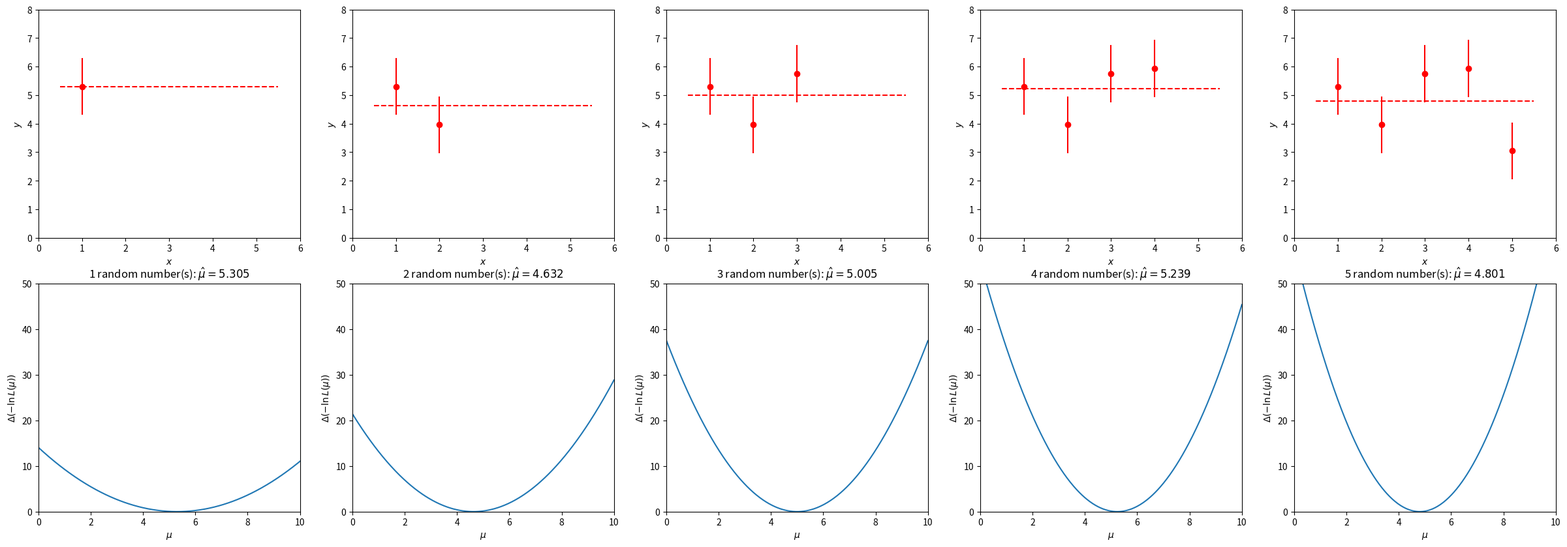

Reproduce this figure in Python.
"""Maximum likelihood method: negative log likelihood for more and more data"""

import numpy as np
import matplotlib.pyplot as plt
import matplotlib.animation as anim

# construct negative log likelihood function for Gaussian
def NLL_gaussian( mu, sigma, data ):

    sig2 = sigma**2

    # constant terms ignored as they are irrelevant for the function's minimum
    #N = len( data )
    #const = 0.5 * N * ( np.log(2*np.pi) + np.log( sig2 ) )

    # construct negative log likelihood the Python/NumPy way
    DATA, MU = np.meshgrid( data, mu )
    return np.sum( 0.5*(DATA-MU)**2/sig2, axis=1 )

    # this is equivalent to, but less readable than, the following
    #NLL = 0
    #for i in np.arange( N ):
    #    NLL += 0.5*(data[i]-mu)**2/sig2
    # return NLL

# true model parameters
atrue = 5
sig   = 1

# data points
n = 5
steps = 500
xi = np.linspace( 1, n, n )
xrange = np.linspace( 0.5, n + 0.5, steps )

# scan of a values
mumin, mumax = 0., 10.
mu = np.linspace( mumin, mumax, steps )

rng = np.random.default_rng( 42 )
yi = rng.normal( loc=atrue, scale=sig, size=n )

fig,ax = plt.subplots( 2, 5, figsize=(30,10) )

for i in np.arange( len(yi) ):
    # compute NLL for first i data points
    NLL = NLL_gaussian( mu, sig, yi[:i+1] )

    NLL_min = np.amin( NLL )
    muhat = np.mean( yi[:i+1] ) # using our knowledge that the ML estimator is the mean

    # plot data points
    ax[0][i].errorbar( xi[:i+1], yi[:i+1], yerr=sig, fmt="ro" )
    ax[0][i].set_xlabel( r"$x$")
    ax[0][i].set_ylabel( r"$y$")
    ax[0][i].set_xlim( 0, 6 )
    ax[0][i].set_ylim( 0, 8 )
    ymean = np.repeat( muhat, steps )
    ax[0][i].plot( xrange, ymean, "r--" )

    # plot NLL
    ax[1][i].set_title( r"%d random number(s): $\hat{\mu} = %4.3f$" % ( i+1, muhat ) )
    ax[1][i].plot( mu, NLL-NLL_min )
    ax[1][i].set_xlabel( r"$\mu$")
    ax[1][i].set_ylabel( r"$\Delta(-\ln L(\mu))$")
    ax[1][i].set_xlim( 0, 10 )
    ax[1][i].set_ylim( 0, 50 )

plt.savefig( "ml_gaussian.pdf" )
plt.show()
